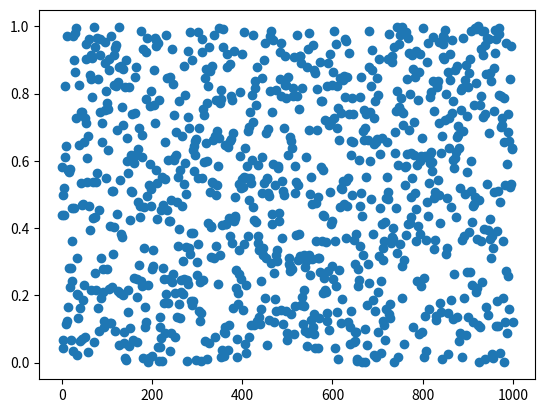
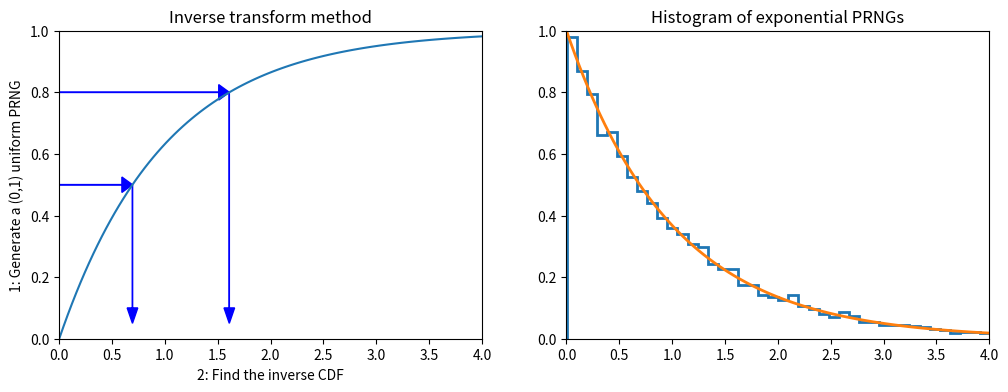

Source code (Python) for these figures, in order: (Note: this script raises an exception after producing the figures.)
import numpy as np
import pandas as pd
from scipy import stats

import matplotlib.pyplot as plt
import seaborn as sns
%matplotlib inline
%precision 4

def lcg(m=2**32, a=1103515245, c=12345):
    lcg.current = (a*lcg.current + c) % m
    return lcg.current/m

# setting the seed
lcg.current = 1234

[lcg() for i in range(10)]

rn=[lcg() for i in range(1000)]
print (np.mean(rn))
print (np.std(rn),1/np.sqrt(12))
plt.plot(rn,"o")


def expon_pdf(x, mu=1):
    """PDF of exponential distribution."""
    return mu*np.exp(-mu*x)

def expon_cdf(x, mu=1):
    """CDF of exponetial distribution."""
    return 1 - np.exp(-mu*x)

def expon_icdf(p, mu=1):
    """Inverse CDF of exponential distribution - i.e. quantile function."""
    return -np.log(1-p)/mu

dist = stats.expon()
x = np.linspace(0,4,100)
y = np.linspace(0,1,100)

plt.figure(figsize=(12,4))
plt.subplot(121)
plt.plot(x, expon_cdf(x))
plt.axis([0, 4, 0, 1])
for q in [0.5, 0.8]:
    plt.arrow(0, q, expon_icdf(q)-0.1, 0, head_width=0.05, head_length=0.1, fc='b', ec='b')
    plt.arrow(expon_icdf(q), q, 0, -q+0.1, head_width=0.1, head_length=0.05, fc='b', ec='b')
plt.ylabel('1: Generate a (0,1) uniform PRNG')
plt.xlabel('2: Find the inverse CDF')
plt.title('Inverse transform method');

plt.subplot(122)
u = np.random.random(10000)
v = expon_icdf(u)
plt.hist(v, histtype='step', bins=100, density=True, linewidth=2)
plt.plot(x, expon_pdf(x), linewidth=2)
plt.axis([0,4,0,1])
plt.title('Histogram of exponential PRNGs');

n = 1000
u1 = np.random.random(n)
u2 = np.random.random(n)
r_squared = -2*np.log(u1)
r = np.sqrt(r_squared)
theta = 2*np.pi*u2
x = r*np.cos(theta)
y = r*np.sin(theta)

sns.jointplot(x,y, kind='scatter');


from scipy.interpolate import interp1d

def extrap1d(interpolator):
    """From StackOverflow http://bit.ly/1BjyRfk"""
    xs = interpolator.x
    ys = interpolator.y

    def pointwise(x):
        if x < xs[0]:
            return ys[0]+(x-xs[0])*(ys[1]-ys[0])/(xs[1]-xs[0])
        elif x > xs[-1]:
            return ys[-1]+(x-xs[-1])*(ys[-1]-ys[-2])/(xs[-1]-xs[-2])
        else:
            return interpolator(x)

    def ufunclike(xs):
        return np.array(list(map(pointwise, np.array(xs))))

    return ufunclike

from statsmodels.distributions.empirical_distribution import ECDF

# Make up some random data
x = np.concatenate([np.random.normal(0, 1, 10000),
                    np.random.normal(4, 1, 10000)])

ecdf = ECDF(x)
inv_cdf = extrap1d(interp1d(ecdf.y, ecdf.x,
                            bounds_error=False, assume_sorted=True))
r = np.random.uniform(0, 1, 1000)
ys = inv_cdf(r)

plt.hist(x, 25, histtype='step', color='red', density=True, linewidth=1)
plt.hist(ys, 25, histtype='step', color='blue', density=True, linewidth=1);

x = np.linspace(-4, 4)

df = 10
dist = stats.cauchy()
upper = dist.pdf(0)

plt.figure(figsize=(12,4))
plt.subplot(121)
plt.plot(x, dist.pdf(x))
plt.axhline(upper, color='grey')
px = 1.0
plt.arrow(px,0,0,dist.pdf(1.0)-0.01, linewidth=1,
         head_width=0.2, head_length=0.01, fc='g', ec='g')
plt.arrow(px,upper,0,-(upper-dist.pdf(px)-0.01), linewidth=1,
         head_width=0.3, head_length=0.01, fc='r', ec='r')
plt.text(px+.25, 0.2, 'Reject', fontsize=16)
plt.text(px+.25, 0.01, 'Accept', fontsize=16)
plt.axis([-4,4,0,0.4])
plt.title('Rejection sampling concepts', fontsize=20)

plt.subplot(122)
n = 100000
# generate from sampling distribution
u = np.random.uniform(-4, 4, n)
# accept-reject criterion for each point in sampling distribution
r = np.random.uniform(0, upper, n)
# accepted points will come from target (Cauchy) distribution
v = u[r < dist.pdf(u)]

plt.plot(x, dist.pdf(x), linewidth=2)

# Plot scaled histogram
factor = dist.cdf(4) - dist.cdf(-4)
hist, bin_edges = np.histogram(v, bins=100, density=True)
bin_centers = (bin_edges[:-1] + bin_edges[1:]) / 2.
plt.step(bin_centers, factor*hist, linewidth=2)

plt.axis([-4,4,0,0.4])
plt.title('Histogram of accepted samples', fontsize=20);


n = 10000
df = 5
dist = stats.t(df=df)
y = stats.chi2(df=df).rvs(n)
r = stats.norm(0, df/y).rvs(n)


plt.plot(x, dist.pdf(x), linewidth=2)

# Plot scaled histogram
factor = dist.cdf(4) - dist.cdf(-4)
hist, bin_edges = np.histogram(v, bins=100, density=True)
bin_centers = (bin_edges[:-1] + bin_edges[1:]) / 2.
plt.step(bin_centers, factor*hist, linewidth=2)

plt.axis([-4,4,0,0.4])
plt.title('Histogram of accepted samples', fontsize=20);

from scipy.stats import gamma
a = 1.99

x = np.linspace(gamma.ppf(0.01, a),
                gamma.ppf(0.99, a), 100)
rv = gamma(a)
fig, ax = plt.subplots(1, 1)
ax.plot(x, rv.pdf(x), 'k-', lw=2)
r = gamma.rvs(a, size=1000)
_ = ax.hist(r, density=True, histtype='stepfilled', alpha=0.2)

def f(x):
    return (np.sin(1/(x*(2-x))))**2

x=np.linspace(0.001,1.999,1000)
plt.plot(x,f(x),'r-')

# Monte Carlo integration
N=10000
count=0
for i in range(N):
    x=2*np.random.random()
    y=np.random.random()
    if y<f(x): count+=1
I=2*count/N
print(I)

x = np.linspace(4, 10, 100)
plt.plot(x, stats.expon(5).pdf(x))
plt.plot(x, stats.norm().pdf(x));

%precision 10
h_true =1 - stats.norm().cdf(5)
h_true

n = 10000
y = stats.norm().rvs(n)
h_mc = 1.0/n * np.sum(y > 5)
# estimate and relative error
h_mc, np.abs(h_mc - h_true)/h_true

n = 10000
y = stats.expon(loc=5).rvs(n)
h_is = 1.0/n * np.sum(stats.norm().pdf(y)/stats.expon(loc=5).pdf(y))
# estimate and relative error
h_is, np.abs(h_is- h_true)/h_true